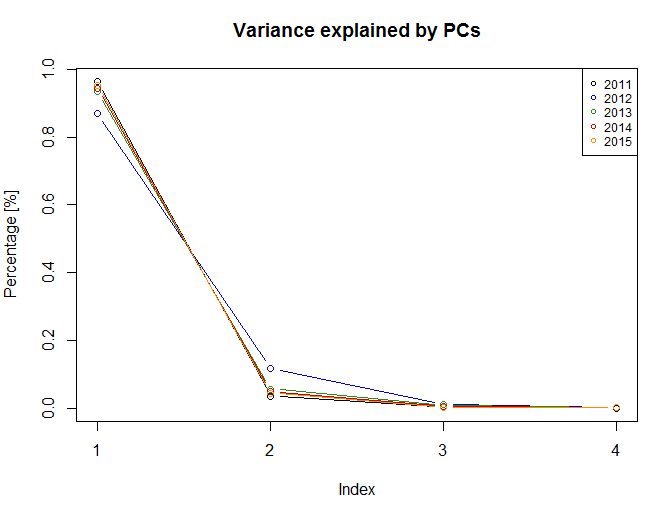

The file beside this chart, header and first rows:
, 2011, 2012, 2013, 2014, 2015
1, 0.9632, 0.8702, 0.9334, 0.9447, 0.9526
2, 0.03468, 0.1179, 0.05618, 0.04949, 0.04416
3, 0.001944, 0.01055, 0.009444, 0.005323, 0.002732
4, 0.0001915, 0.001388, 0.001013, 0.0004708, 0.0005332
